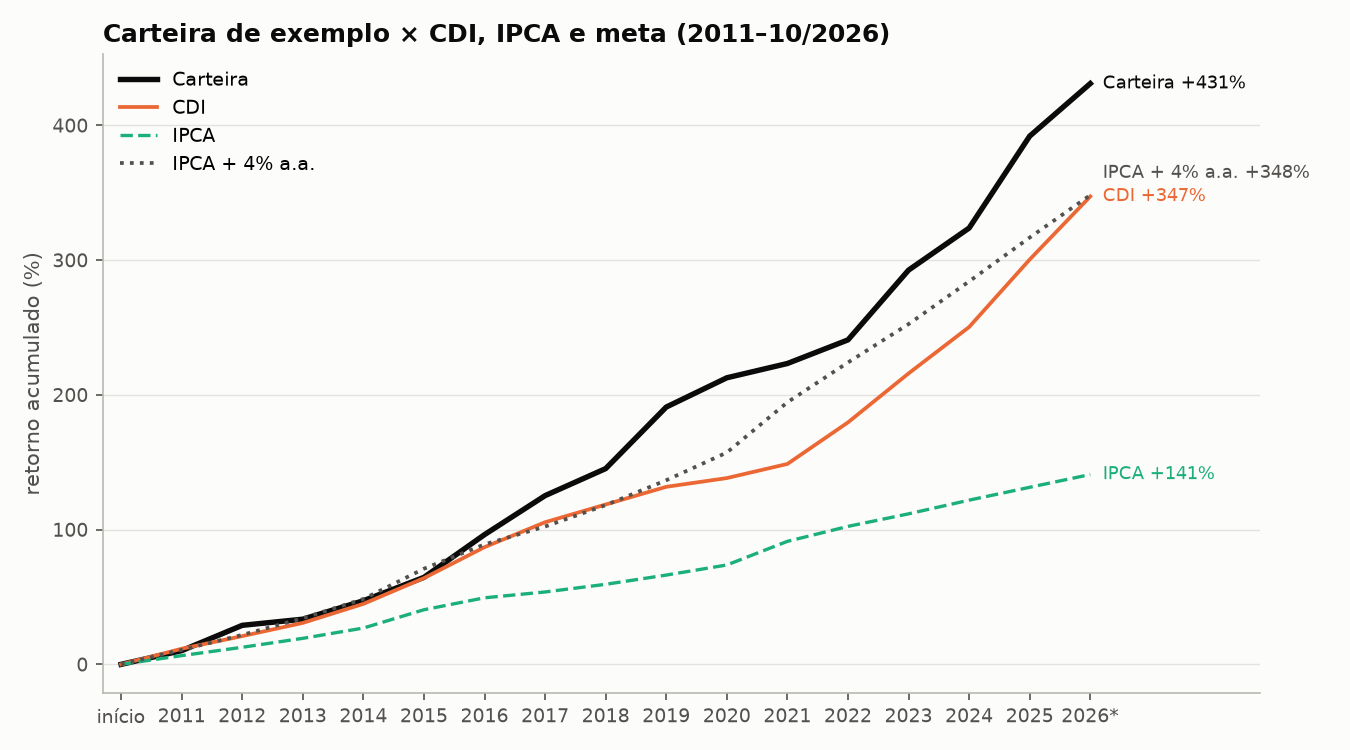

The file beside this chart, header and first rows:
ano, carteira, cdi, ipca, irfm, meses
2011, 10.19, 11.6, 6.5, 14.5, 12
2012, 17.04, 8.4, 5.8, 14.3, 12
2013, 3.54, 8.1, 5.9, 2.6, 12
2014, 10.25, 10.8, 6.4, 11.4, 12
2015, 11.79, 13.2, 10.7, 7.1, 12
2016, 19.26, 14.0, 6.3, 23.4, 12
2017, 14.75, 9.9, 2.9, 14.8, 12
2018, 8.91, 6.4, 3.7, 10.3, 12
2019, 18.62, 6.0, 4.3, 12.0, 12
2020, 7.47, 2.8, 4.5, 6.7, 12
2021, 3.39, 4.4, 10.1, -2.0, 12
2022, 5.42, 12.4, 5.8, 8.8, 12
2023, 15.19, 13.0, 4.6, 16.5, 12
2024, 7.96, 10.9, 4.8, 1.9, 12
2025, 16.1, 14.3, 4.3, 18.2, 12
2026, 7.93, 11.68, 4.1, 7.63, 10
